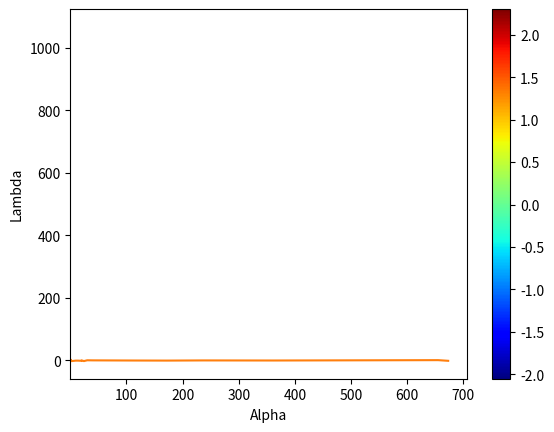

Python code for this plot: (Note: this script raises an exception after producing the figure.)
# Written by: Erick Cobos T.
# Date: 26-Apr-2016
"""
Script to plot the results from a random sample hyperparmater search
"""

import numpy as np
import matplotlib.pyplot as plt
from mpl_toolkits.mplot3d import Axes3D
from matplotlib import cm
from scipy.interpolate import griddata

# Values taken from the Spreadsheet
alpha = np.array([4.02E-006 ,1.19E-005, 1.79E-005, 1.91E-005, 2.64E-005, 3.85E-005, 3.86E-005, 1.05E-004, 1.48E-004, 4.36E-004, 4.85E-004, 1.15E-003, 1.96E-003, 2.09E-003, 4.06E-003, 1.60E-002, 1.67E-002, 1.87E-002, 3.20E-002, 3.60E-002, 4.03E-002, 4.16E-002, 4.77E-002, 1.18E-001, 1.67E-001, 1.95E-001, 2.09E-001, 2.34E-001, 2.83E-001, 5.85E-001])
lambda_ = np.array([1.98E+001, 4.20E+001, 1.13E+000, 2.01E+001, 3.43E-002, 3.82E-003, 1.05E+000, 2.21E+000, 1.27E-001, 1.15E+002, 3.50E-003, 4.08E-002, 6.55E+002, 1.89E-001, 1.72E+002, 6.73E+002, 5.35E-003, 1.36E-002, 2.43E+001, 3.01E+001, 1.39E+001, 4.42E-001, 3.62E+002, 1.59E-001, 2.37E+002, 3.16E-001, 9.64E+000, 2.25E-001, 3.74E-001, 1.82E-003])

# Example: random values
values = np.array([-1.067251, 0.345497, 2.303435, 0.369687, -0.299575, -0.879544, 0.572913, -2.053532, -0.741751, -0.129250, 0.269780, 1.739360, 1.072975, 0.349465, -0.357556, -1.049498, -0.039290, 0.643444, -1.968745, 0.608591, -0.519992, -0.754841, -0.078200, 0.244976, 0.185562, 0.451222, -0.488289, -1.255517, -1.106825, -0.426704])

# Validation against alpha
order = np.argsort(alpha)
plt.plot(alpha[order], values[order])
plt.xlabel('Alpha')
plt.ylabel('IOU')
plt.show()

# Validation loss against lambda
order = np.argsort(lambda_)
plt.plot(lambda_[order], values[order])
plt.xlabel('Lambda')
plt.ylabel('IOU')
plt.show()

# Grid of alpha and lambda_
#xs, ys = np.meshgrid(np.linspace(alpha.min(), alpha.max()), np.linspace(lambda_.min(), lambda_.max()))
#xs, ys = np.meshgrid(alpha, lambda_) 
#xs, ys = np.meshgrid(alpha, lambda_[order[0:-5]]) # Discard 5 highest lambdas
xs, ys = np.meshgrid(np.logspace(-6, 0), np.logspace(-3,3))
zs = griddata((alpha, lambda_), values, (xs, ys), method = 'nearest')
plt.pcolor(xs, ys, zs, cmap = cm.jet)
plt.xlabel('Alpha')
plt.ylabel('Lambda')
plt.colorbar()
plt.show()

# Trisurphace of alpha and lambda
fig = plt.figure()
ax = fig.gca(projection='3d')

# Simple
surf = ax.plot_trisurf(alpha, lambda_, values, cmap=cm.jet, edgecolors='none')

# Slightly more complicated. Does not work!
#refiner = tri.UniformTriRefiner(tri.Triangulation(alpha, lambda_))
#new, new_z = refiner.refine_field(values, subdiv=4)
#surf = ax.plot_trisurf(new.x, new.y, new_z, cmap=cm.jet, edgecolors='none')

ax.set_xlabel('Alpha')
ax.set_ylabel('Lambda')
ax.set_zlabel('IOU')
fig.colorbar(surf)
plt.show()
